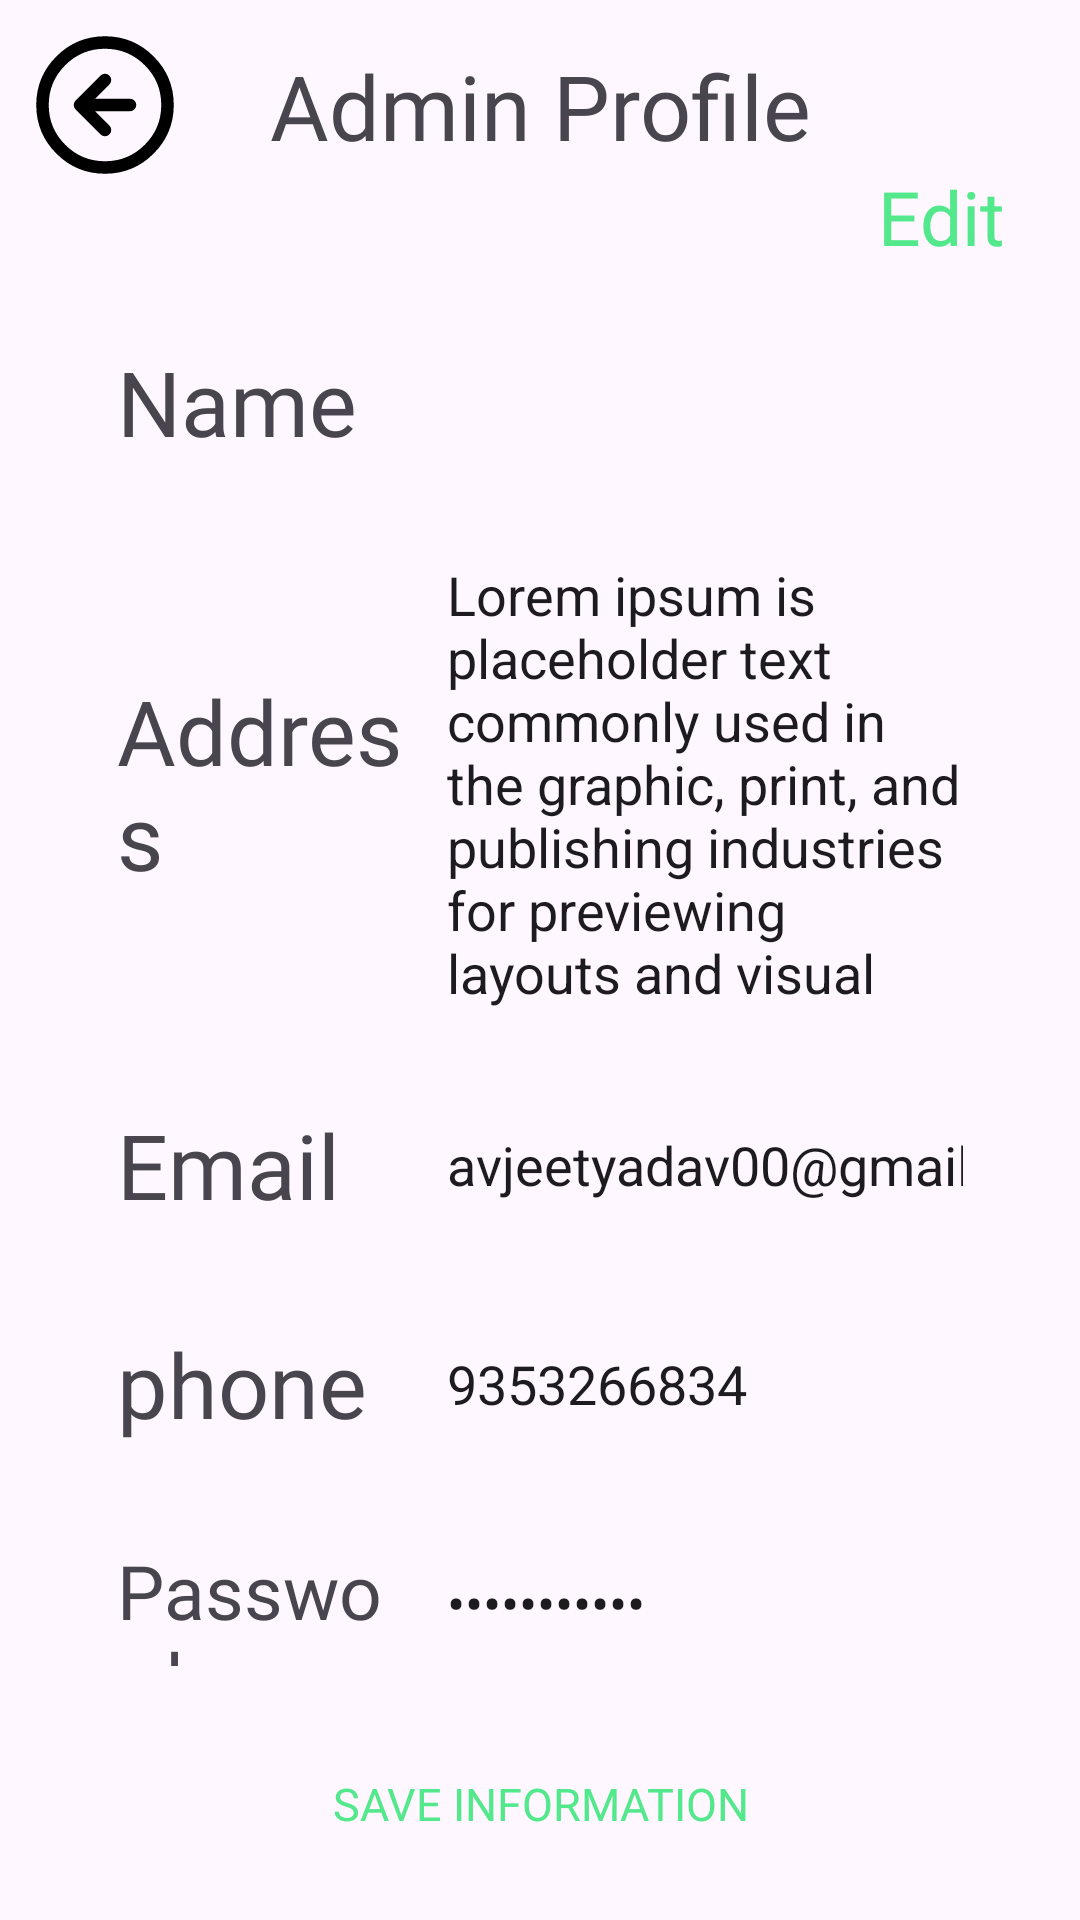

Produce the Android XML layout that renders to this screen, including the resource entries it uses.
<!-- AndroidManifest.xml: application theme Theme.AdainFoodOrderingApp -->
<!-- res/layout/activity_adain_profil.xml -->
<?xml version="1.0" encoding="utf-8"?>
<androidx.constraintlayout.widget.ConstraintLayout xmlns:android="http://schemas.android.com/apk/res/android"
    xmlns:app="http://schemas.android.com/apk/res-auto"
    xmlns:tools="http://schemas.android.com/tools"
    android:layout_width="match_parent"
    android:layout_height="match_parent"
    tools:context=".AdainProfil">

    <ImageButton
        android:id="@+id/backButton"
        android:layout_width="50dp"
        android:layout_height="50dp"
        android:background="@drawable/back_black"
        app:layout_constraintStart_toStartOf="parent"
        app:layout_constraintTop_toTopOf="parent"
        android:layout_marginStart="10dp"
        android:layout_marginTop="10dp"/>

    <TextView
        android:id="@+id/textView3"
        android:layout_width="match_parent"
        android:layout_height="wrap_content"
        android:fontFamily="@font/yeonsungregular"
        android:gravity="center"
        android:text="Admin Profile"
        android:textSize="30dp"
        app:layout_constraintBottom_toBottomOf="@+id/backButton"
        app:layout_constraintTop_toTopOf="@+id/backButton" />

    <TextView
        android:id="@+id/edit"
        android:layout_width="wrap_content"
        android:layout_height="wrap_content"
        android:layout_marginRight="15dp"
        android:fontFamily="@font/yeonsungregular"
        android:gravity="end"
        android:paddingLeft="10dp"
        android:paddingRight="10dp"
        android:text="Edit"
        android:textColor="@color/GreenButton"
        android:textSize="25dp"
        app:layout_constraintEnd_toEndOf="parent"
        app:layout_constraintTop_toBottomOf="@+id/textView3" />

    <LinearLayout
        android:id="@+id/linearLayout5"
        android:layout_width="match_parent"
        android:layout_height="56dp"
        android:layout_marginHorizontal="16dp"
        android:layout_marginTop="17dp"
        android:background="@drawable/profile_box_layout"
        android:elevation="20dp"
        android:gravity="center"
        android:outlineSpotShadowColor="@color/GreenButton"
        android:paddingStart="16dp"
        android:paddingEnd="16dp"
        app:layout_constraintEnd_toEndOf="parent"
        app:layout_constraintStart_toStartOf="parent"
        app:layout_constraintTop_toBottomOf="@+id/edit">

        <TextView
            android:layout_width="110dp"
            android:layout_height="wrap_content"
            android:fontFamily="@font/yeonsungregular"
            android:padding="7dp"
            android:text="Name"
            android:textSize="30dp" />

        <EditText
            android:id="@+id/name"
            android:layout_width="match_parent"
            android:layout_height="wrap_content"
            android:background="@android:color/transparent"
            android:inputType="text"
            android:padding="7dp" />
    </LinearLayout>

    <LinearLayout
        android:id="@+id/linearLayout6"
        android:layout_width="match_parent"
        android:layout_height="wrap_content"
        android:layout_marginHorizontal="16dp"
        android:layout_marginTop="17dp"
        android:background="@drawable/profile_box_layout"
        android:elevation="20dp"
        android:gravity="center"
        android:outlineSpotShadowColor="@color/GreenButton"
        android:paddingStart="16dp"
        android:paddingEnd="16dp"
        app:layout_constraintTop_toBottomOf="@+id/linearLayout5"
        tools:layout_editor_absoluteX="10dp">

        <TextView
            android:layout_width="110dp"
            android:layout_height="wrap_content"
            android:fontFamily="@font/yeonsungregular"
            android:padding="7dp"
            android:text="Address"
            android:textSize="30dp" />

        <EditText
            android:id="@+id/address"
            android:layout_width="match_parent"
            android:layout_height="wrap_content"
            android:background="@android:color/transparent"
            android:inputType="textMultiLine"
            android:padding="7dp"
            android:text="Lorem ipsum is placeholder text
commonly used in the graphic,
print, and publishing industries
for previewing layouts and visual " />
    </LinearLayout>

    <LinearLayout
        android:id="@+id/linearLayout7"
        android:layout_width="match_parent"
        android:layout_height="56dp"
        android:layout_marginHorizontal="16dp"
        android:layout_marginTop="17dp"
        android:background="@drawable/profile_box_layout"
        android:elevation="20dp"
        android:gravity="center"
        android:outlineSpotShadowColor="@color/GreenButton"
        android:paddingStart="16dp"
        android:paddingEnd="16dp"
        app:layout_constraintTop_toBottomOf="@+id/linearLayout6"
        tools:layout_editor_absoluteX="10dp">

        <TextView
            android:layout_width="110dp"
            android:layout_height="wrap_content"
            android:fontFamily="@font/yeonsungregular"
            android:padding="7dp"
            android:text="Email"
            android:textSize="30dp" />

        <EditText
            android:id="@+id/email"
            android:layout_width="match_parent"
            android:layout_height="wrap_content"
            android:background="@android:color/transparent"
            android:inputType="textEmailAddress"
            android:padding="7dp"
            android:text="avjeetyadav00@gmail.com" />
    </LinearLayout>

    <LinearLayout
        android:id="@+id/linearLayout8"
        android:layout_width="match_parent"
        android:layout_height="56dp"
        android:layout_marginHorizontal="16dp"
        android:layout_marginTop="17dp"
        android:background="@drawable/profile_box_layout"
        android:elevation="20dp"
        android:gravity="center"
        android:outlineSpotShadowColor="@color/GreenButton"
        android:paddingStart="16dp"
        android:paddingEnd="16dp"
        app:layout_constraintTop_toBottomOf="@+id/linearLayout7"
        tools:layout_editor_absoluteX="10dp">

        <TextView
            android:layout_width="110dp"
            android:layout_height="wrap_content"
            android:fontFamily="@font/yeonsungregular"
            android:padding="7dp"
            android:text="phone"
            android:textSize="30dp" />

        <EditText
            android:id="@+id/phone"
            android:layout_width="match_parent"
            android:layout_height="wrap_content"
            android:background="@android:color/transparent"
            android:inputType="number"
            android:padding="7dp"
            android:text="9353266834" />
    </LinearLayout>

    <LinearLayout
        android:id="@+id/linearLayout9"
        android:layout_width="match_parent"
        android:layout_height="56dp"
        android:layout_marginHorizontal="16dp"
        android:layout_marginTop="17dp"
        android:background="@drawable/profile_box_layout"
        android:elevation="20dp"
        android:gravity="center"
        android:outlineSpotShadowColor="@color/GreenButton"
        android:paddingStart="16dp"
        android:paddingEnd="16dp"
        app:layout_constraintTop_toBottomOf="@+id/linearLayout8"
        tools:layout_editor_absoluteX="10dp">

        <TextView
            android:layout_width="110dp"
            android:layout_height="wrap_content"
            android:fontFamily="@font/yeonsungregular"
            android:padding="7dp"
            android:text="Password"
            android:textSize="25dp" />

        <EditText
            android:id="@+id/password"
            android:layout_width="match_parent"
            android:layout_height="wrap_content"
            android:background="@android:color/transparent"
            android:inputType="textPassword"
            android:padding="7dp"
            android:text="abjeet12345" />
    </LinearLayout>

    <androidx.appcompat.widget.AppCompatButton
        android:id="@+id/saveInformation"
        android:layout_width="match_parent"
        android:layout_height="wrap_content"
        android:background="@drawable/rectanglebutton"
        android:backgroundTint="@color/white"
        android:elevation="5dp"
        android:text="Save Information"
        android:fontFamily="@font/yeonsungregular"
        android:textColor="#53E88B"
        android:layout_marginHorizontal="30dp"
        android:textSize="15dp"
        android:outlineSpotShadowColor="@color/GreenButton"
        app:layout_constraintBottom_toBottomOf="parent"
        app:layout_constraintTop_toBottomOf="@+id/linearLayout9" />
</androidx.constraintlayout.widget.ConstraintLayout>
<!-- resources referenced by this layout -->
<resources>
  <color name="GreenButton">#53E88B</color>
  <color name="white">#FFFFFFFF</color>
  <!-- drawable back_black (drawable) -->
  <vector xmlns:android="http://schemas.android.com/apk/res/android"
      android:width="24dp"
      android:height="24dp"
      android:viewportWidth="24"
      android:viewportHeight="24">
    <path
        android:pathData="M12,8L8,12M8,12L12,16M8,12H16M22,12C22,17.523 17.523,22 12,22C6.477,22 2,17.523 2,12C2,6.477 6.477,2 12,2C17.523,2 22,6.477 22,12Z"
        android:strokeLineJoin="round"
        android:strokeWidth="2"
        android:fillColor="#00000000"
        android:strokeColor="#000000"
        android:strokeLineCap="round"/>
  </vector>
  <style name="Theme.AdainFoodOrderingApp" parent="Base.Theme.AdainFoodOrderingApp" />
  <style name="Base.Theme.AdainFoodOrderingApp" parent="Theme.Material3.DayNight.NoActionBar">
          
          
      </style>
</resources>
